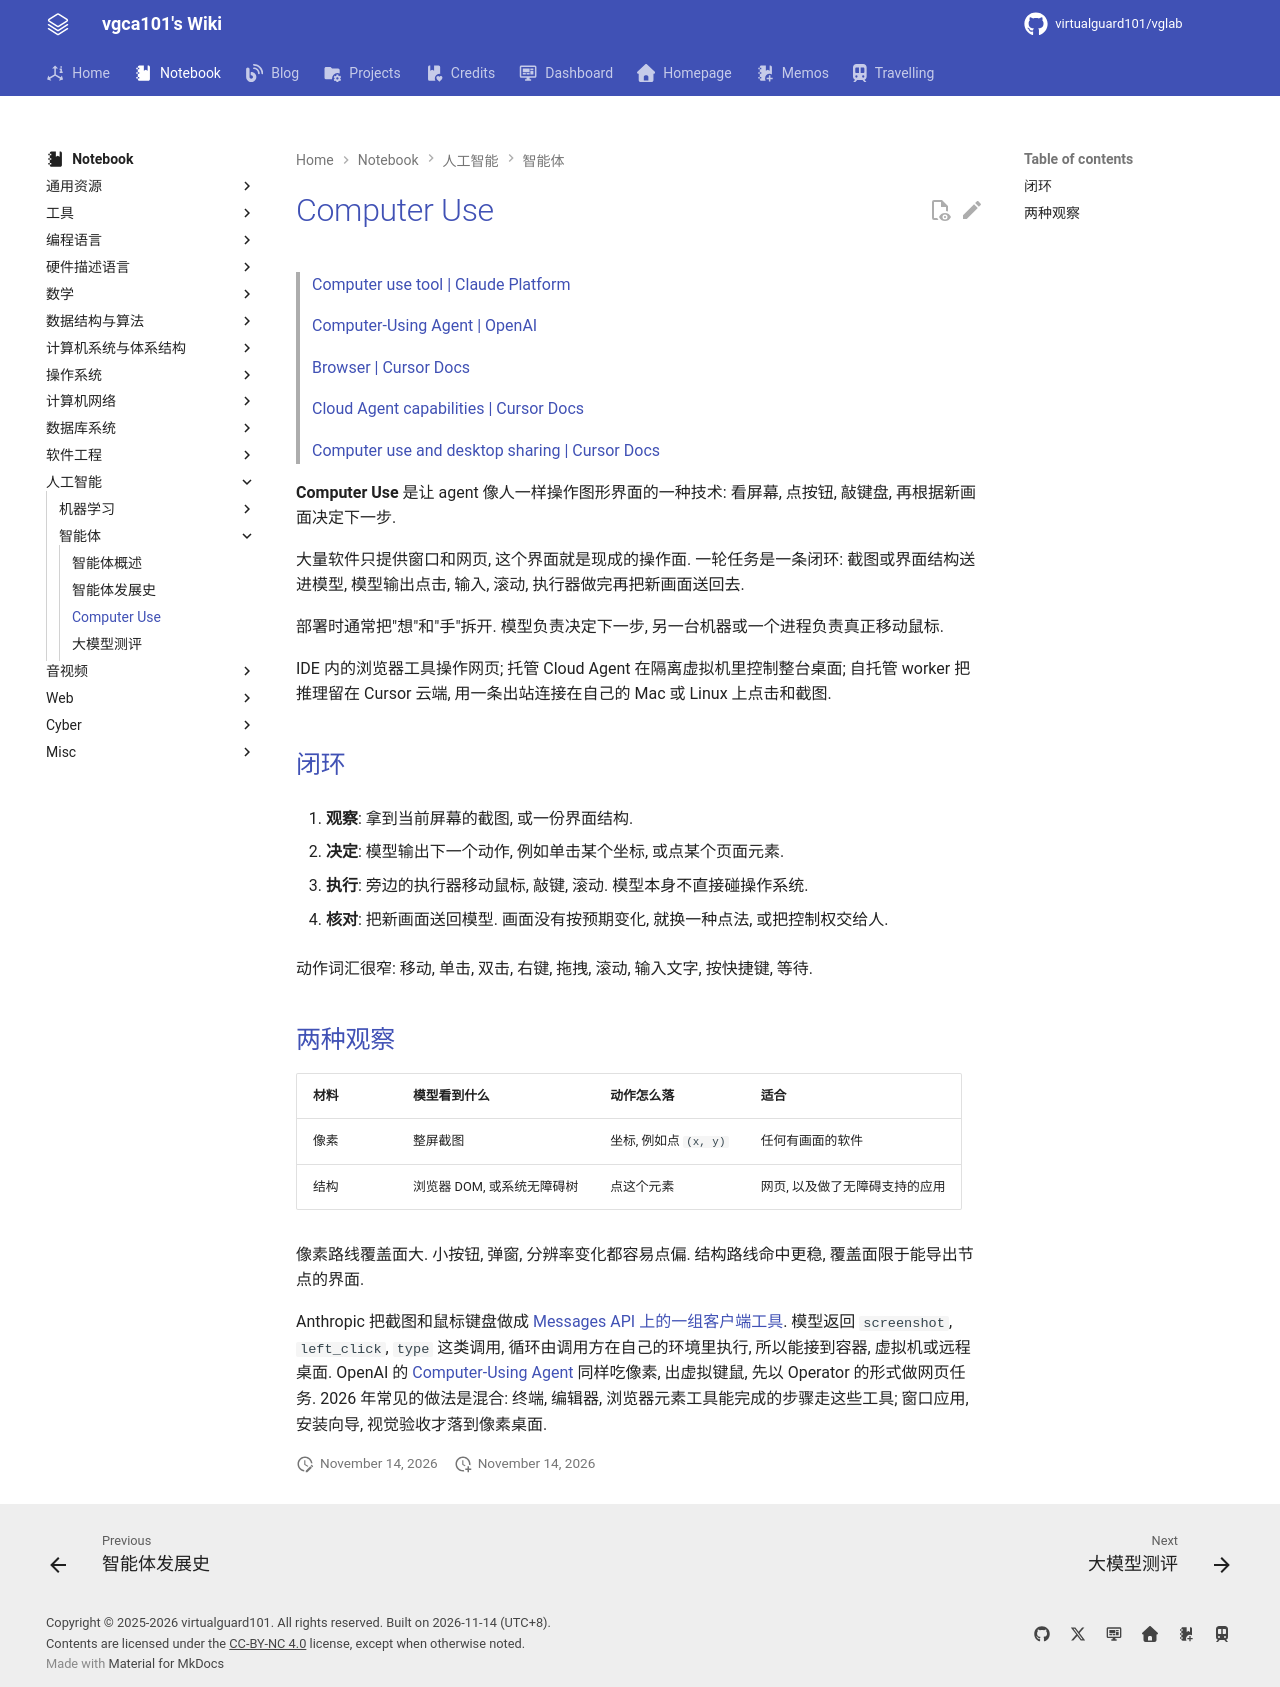

repository: virtualguard101/wiki · page: note/ai/Computer-Use/index.html · generator: mkdocs

---
date: 2026-09-23 16:24:52
title: Computer Use
permalink: cua
publish: true
tags:
  - 人工智能
  - Agent
---

# Computer Use

> [Computer use tool | Claude Platform](https://platform.claude.com/docs/en/agents-and-tools/tool-use/computer-use-tool)
>
> [Computer-Using Agent | OpenAI](https://openai.com/index/computer-using-agent/)
>
> [Browser | Cursor Docs](https://cursor.com/docs/agent/tools/browser)
>
> [Cloud Agent capabilities | Cursor Docs](https://cursor.com/docs/cloud-agent/capabilities)
>
> [Computer use and desktop sharing | Cursor Docs](https://cursor.com/docs/cloud-agent/self-hosted/computer-use)

**Computer Use** 是让 agent 像人一样操作图形界面的一种技术: 看屏幕, 点按钮, 敲键盘, 再根据新画面决定下一步.

大量软件只提供窗口和网页, 这个界面就是现成的操作面. 一轮任务是一条闭环: 截图或界面结构送进模型, 模型输出点击, 输入, 滚动, 执行器做完再把新画面送回去.

部署时通常把"想"和"手"拆开. 模型负责决定下一步, 另一台机器或一个进程负责真正移动鼠标.

IDE 内的浏览器工具操作网页; 托管 Cloud Agent 在隔离虚拟机里控制整台桌面; 自托管 worker 把推理留在 Cursor 云端, 用一条出站连接在自己的 Mac 或 Linux 上点击和截图.

## 闭环

1. **观察**: 拿到当前屏幕的截图, 或一份界面结构.

2. **决定**: 模型输出下一个动作, 例如单击某个坐标, 或点某个页面元素.

3. **执行**: 旁边的执行器移动鼠标, 敲键, 滚动. 模型本身不直接碰操作系统.

4. **核对**: 把新画面送回模型. 画面没有按预期变化, 就换一种点法, 或把控制权交给人.

动作词汇很窄: 移动, 单击, 双击, 右键, 拖拽, 滚动, 输入文字, 按快捷键, 等待.

## 两种观察

| 材料 | 模型看到什么 | 动作怎么落 | 适合 |
| --- | --- | --- | --- |
| 像素 | 整屏截图 | 坐标, 例如点 `(x, y)` | 任何有画面的软件 |
| 结构 | 浏览器 DOM, 或系统无障碍树 | 点这个元素 | 网页, 以及做了无障碍支持的应用 |

像素路线覆盖面大. 小按钮, 弹窗, 分辨率变化都容易点偏. 结构路线命中更稳, 覆盖面限于能导出节点的界面.

Anthropic 把截图和鼠标键盘做成 [Messages API 上的一组客户端工具](https://platform.claude.com/docs/en/agents-and-tools/tool-use/computer-use-tool). 模型返回 `screenshot`, `left_click`, `type` 这类调用, 循环由调用方在自己的环境里执行, 所以能接到容器, 虚拟机或远程桌面. OpenAI 的 [Computer-Using Agent](https://openai.com/index/computer-using-agent/) 同样吃像素, 出虚拟键鼠, 先以 Operator 的形式做网页任务. 2026 年常见的做法是混合: 终端, 编辑器, 浏览器元素工具能完成的步骤走这些工具; 窗口应用, 安装向导, 视觉验收才落到像素桌面.
